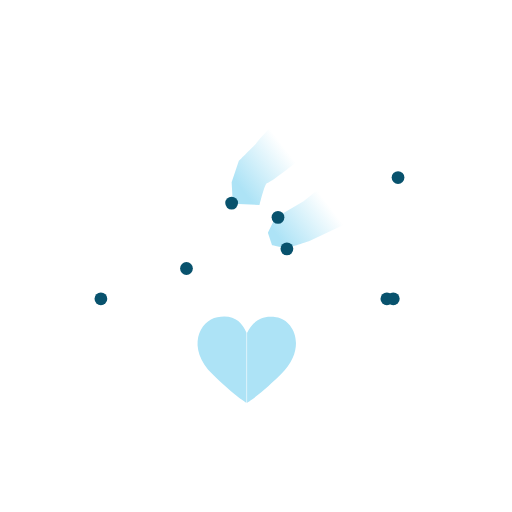
t = 0.00 s
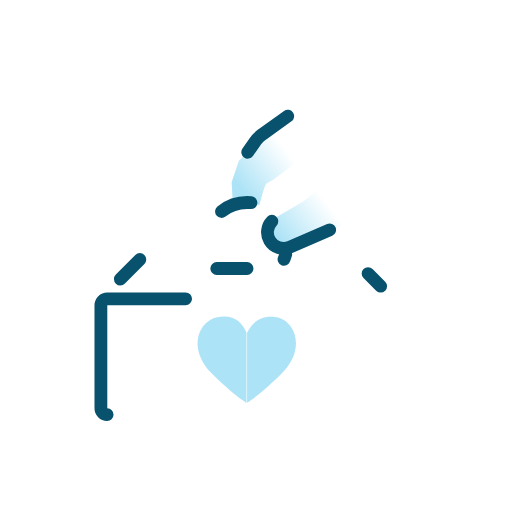
t = 0.69 s
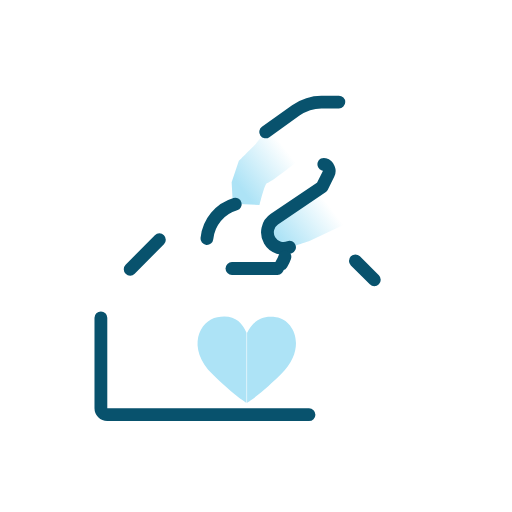
t = 1.04 s
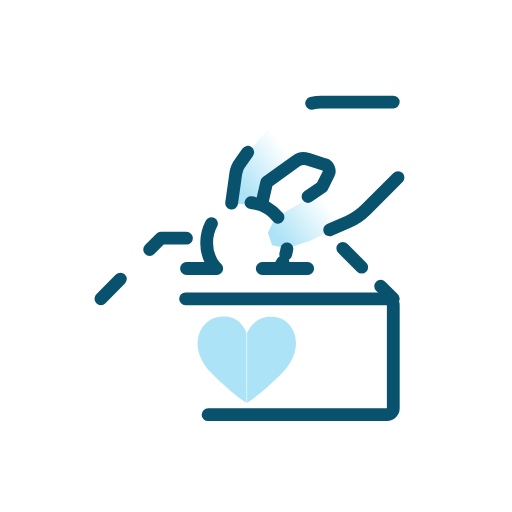
t = 1.74 s
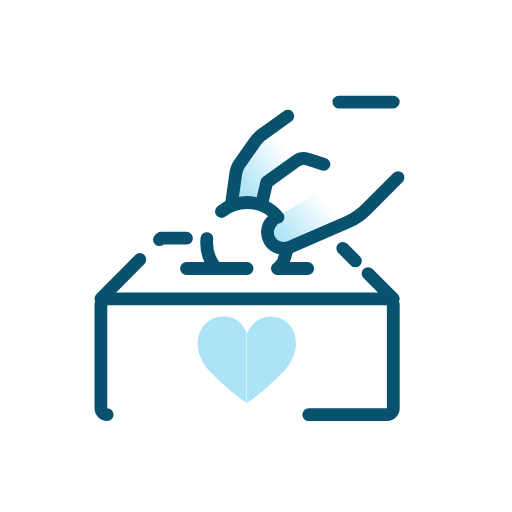
t = 2.08 s
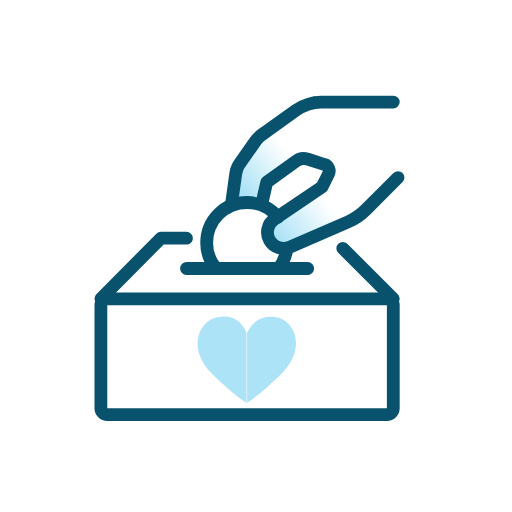
t = 2.78 s

The animated SVG that drew these frames (rendered in a browser with its animation timeline set to each time). Animation: 8 CSS @keyframes rules; one cycle of 2.78 s.

<svg width="80" height="80" viewBox="0 0 80 80" fill="none" xmlns="http://www.w3.org/2000/svg">
<g id="icons/charity">
<g id="charity-orange 1">
<path id="Vector" d="M49.3786 16.6931L47.4286 17.1573L44.55 18.6431L41.8572 20.3145C41.8572 20.3145 40 22.3573 40 22.4502C39.9072 22.5431 37.3072 25.1431 37.3072 25.1431L36.1929 28.4859L36.3786 31.8288L40.5572 32.0145C40.5572 32.0145 41.3929 28.4859 41.7643 28.5788C42.1357 28.6716 45.9429 25.6073 46.1286 25.5145C46.2214 25.4216 50.3072 25.7002 50.3072 25.7002L51.7 26.7216L50.8643 28.6716L47.4286 31.4573L42.9714 34.0573L41.8572 36.3788L42.5072 38.3288C42.5072 38.3288 44.2714 38.7002 44.6429 38.7002C44.9214 38.7931 48.2643 37.6788 48.2643 37.6788L53.65 35.1716L57.55 32.7573L60.9857 29.6931L62.2857 27.2788L61.1714 15.9502L49.3786 16.6931Z" fill="url(#paint0_linear_3662_5578)"></path>
<g id="Group">
<g id="Group_2">
<path id="Vector_2" d="M33.9643 49.5641C31.1785 50.0284 29.0428 54.3927 33.2214 58.4784C36.9357 62.0998 38.5143 62.9355 38.5143 62.9355V51.9784C37.7714 50.307 36.5643 49.0998 33.9643 49.5641Z" fill="#ADE3F6"></path>
<path id="Vector_3" d="M43.1571 49.5638C40.6499 49.1923 39.4428 50.3995 38.6071 51.978V62.9352C38.6071 62.9352 40.1856 62.0995 43.8999 58.478C48.0785 54.3923 45.9428 49.9352 43.1571 49.5638Z" fill="#ADE3F6"></path>
</g>
<path id="Vector_4" d="M60.45 46.6855H16.7643C16.212 46.6855 15.7643 47.1333 15.7643 47.6855V63.7927C15.7643 64.345 16.212 64.7927 16.7643 64.7927H60.45C61.0023 64.7927 61.45 64.345 61.45 63.7927V47.6855C61.45 47.1333 61.0023 46.6855 60.45 46.6855Z" stroke="#08526D" stroke-width="2" stroke-linecap="round" stroke-linejoin="round" class="id_anim_stroke-property3" data-duration="2.7777777777777777" data-offset="0" style="stroke-dashoffset: 0px; stroke-dasharray: 0px, 125.87px; animation: 2.77778s linear 0s 1 normal forwards running id_anim_stroke-property3;"></path>
<path id="Vector_5" d="M29.1357 41.9502H48.0786" stroke="#08526D" stroke-width="2" stroke-linecap="round" stroke-linejoin="round" class="id_anim_stroke-property4" data-duration="2.7777777777777777" data-offset="0" style="stroke-dashoffset: 0px; stroke-dasharray: 0px, 18.9429px; animation: 2.77778s linear 0s 1 normal forwards running id_anim_stroke-property4;"></path>
<path id="Vector_6" d="M15.7643 46.6863L25.1429 37.2148H29.1357" stroke="#08526D" stroke-width="2" stroke-linecap="round" stroke-linejoin="round" class="id_anim_stroke-property5" data-duration="2.7777777777777777" data-offset="0" style="stroke-dashoffset: 0px; stroke-dasharray: 0px, 17.322px; animation: 2.77778s linear 0s 1 normal forwards running id_anim_stroke-property5;"></path>
<path id="Vector_7" d="M62.1929 27.7429L57.1786 32.7572C56.3429 33.5929 55.4143 34.2429 54.3 34.7072L45.2929 38.6072C44.1786 39.0715 42.7857 38.7001 42.1357 37.5858C41.4857 36.4715 41.7643 34.9858 42.8786 34.2429L50.3072 29.2286L51.3286 27.1858C51.6072 26.6286 51.3286 25.8858 50.6786 25.7001L48.0786 24.8643C47.4286 24.6786 46.7786 24.7715 46.3143 25.1429L41.6714 28.4858L40.9286 31.7358" stroke="#08526D" stroke-width="2" stroke-linecap="round" stroke-linejoin="round" class="id_anim_stroke-property6" data-duration="2.7777777777777777" data-offset="0" style="stroke-dashoffset: 0px; stroke-dasharray: 0px, 54.5296px; animation: 2.77778s linear 0s 1 normal forwards running id_anim_stroke-property6;"></path>
<path id="Vector_8" d="M36.1929 31.7359L36.8429 27.0931C36.9357 26.5359 37.1214 25.9788 37.4929 25.5145L39.9072 22.0788C40.1857 21.6145 40.65 21.2431 41.0214 20.9645L46.2214 17.2502C47.4286 16.4145 48.8214 15.9502 50.2143 15.9502H61.45" stroke="#08526D" stroke-width="2" stroke-linecap="round" stroke-linejoin="round" class="id_anim_stroke-property7" data-duration="2.7777777777777777" data-offset="0" style="stroke-dashoffset: 0px; stroke-dasharray: 0px, 34.0889px; animation: 2.77778s linear 0s 1 normal forwards running id_anim_stroke-property7;"></path>
<g id="Group_3">
<path id="Vector_9" d="M61.45 46.6858L53.5571 38.793" stroke="#08526D" stroke-width="2" stroke-linecap="round" stroke-linejoin="round" class="id_anim_stroke-property8" data-duration="2.7777777777777777" data-offset="0" style="stroke-dashoffset: 0px; stroke-dasharray: 0px, 11.1622px; animation: 2.77778s linear 0s 1 normal forwards running id_anim_stroke-property8;"></path>
</g>
<path id="Vector_10" d="M43.4357 33.964C42.3214 32.5711 40.5571 31.6426 38.6071 31.6426C35.0786 31.6426 32.2928 34.4283 32.2928 37.9569C32.2928 39.4426 32.85 40.8354 33.6857 41.8569" stroke="#08526D" stroke-width="2" stroke-linecap="round" stroke-linejoin="round" class="id_anim_stroke-property9" data-duration="2.7777777777777777" data-offset="0" style="stroke-dashoffset: 0px; stroke-dasharray: 0px, 19.6993px; animation: 2.77778s linear 0s 1 normal forwards running id_anim_stroke-property9;"></path>
<path id="Vector_11" d="M44.8286 38.8857C44.6429 40.0929 44.1786 41.1143 43.5286 41.95" stroke="#08526D" stroke-width="2" stroke-linecap="round" stroke-linejoin="round" class="id_anim_stroke-property10" data-duration="2.7777777777777777" data-offset="0" style="stroke-dashoffset: 0px; stroke-dasharray: 0px, 3.36537px; animation: 2.77778s linear 0s 1 normal forwards running id_anim_stroke-property10;"></path>
</g>
</g>
</g>
<defs>
<linearGradient id="paint0_linear_3662_5578" x1="40.7327" y1="33.425" x2="61.3607" y2="17.5839" gradientUnits="userSpaceOnUse">
<stop stop-color="#ADE3F6"></stop>
<stop offset="0.3549" stop-color="#ADE3F6" stop-opacity="0"></stop>
</linearGradient>
</defs>
<style>
        @keyframes id_anim_stroke-property3{
        
            0%{
                stroke-dashoffset: 0px; 
        stroke-dasharray: 0px, 125.86988830566406px;
            }
        
            50%{
                stroke-dashoffset: -62.93494415283203px; 
        stroke-dasharray: 62.93494415283203px, 62.93494415283203px;
            }
        
            100%{
                stroke-dashoffset: -125.86988830566406px; 
        stroke-dasharray: 125.86988830566406px, 0px;
            }
        
        }
         
        @keyframes id_anim_stroke-property4{
        
            0%{
                stroke-dashoffset: 0px; 
        stroke-dasharray: 0px, 18.942901611328125px;
            }
        
            50%{
                stroke-dashoffset: -9.471450805664062px; 
        stroke-dasharray: 9.471450805664062px, 9.471450805664062px;
            }
        
            100%{
                stroke-dashoffset: -18.942901611328125px; 
        stroke-dasharray: 18.942901611328125px, 0px;
            }
        
        }
         
        @keyframes id_anim_stroke-property5{
        
            0%{
                stroke-dashoffset: 0px; 
        stroke-dasharray: 0px, 17.321992874145508px;
            }
        
            50%{
                stroke-dashoffset: -8.660996437072754px; 
        stroke-dasharray: 8.660996437072754px, 8.660996437072754px;
            }
        
            100%{
                stroke-dashoffset: -17.321992874145508px; 
        stroke-dasharray: 17.321992874145508px, 0px;
            }
        
        }
         
        @keyframes id_anim_stroke-property6{
        
            0%{
                stroke-dashoffset: 0px; 
        stroke-dasharray: 0px, 54.529563903808594px;
            }
        
            50%{
                stroke-dashoffset: -27.264781951904297px; 
        stroke-dasharray: 27.264781951904297px, 27.264781951904297px;
            }
        
            100%{
                stroke-dashoffset: -54.529563903808594px; 
        stroke-dasharray: 54.529563903808594px, 0px;
            }
        
        }
         
        @keyframes id_anim_stroke-property7{
        
            0%{
                stroke-dashoffset: 0px; 
        stroke-dasharray: 0px, 34.08892059326172px;
            }
        
            50%{
                stroke-dashoffset: -17.04446029663086px; 
        stroke-dasharray: 17.04446029663086px, 17.04446029663086px;
            }
        
            100%{
                stroke-dashoffset: -34.08892059326172px; 
        stroke-dasharray: 34.08892059326172px, 0px;
            }
        
        }
         
        @keyframes id_anim_stroke-property8{
        
            0%{
                stroke-dashoffset: 0px; 
        stroke-dasharray: 0px, 11.162177085876465px;
            }
        
            50%{
                stroke-dashoffset: -5.581088542938232px; 
        stroke-dasharray: 5.581088542938232px, 5.581088542938232px;
            }
        
            100%{
                stroke-dashoffset: -11.162177085876465px; 
        stroke-dasharray: 11.162177085876465px, 0px;
            }
        
        }
         
        @keyframes id_anim_stroke-property9{
        
            0%{
                stroke-dashoffset: 0px; 
        stroke-dasharray: 0px, 19.699310302734375px;
            }
        
            50%{
                stroke-dashoffset: -9.849655151367188px; 
        stroke-dasharray: 9.849655151367188px, 9.849655151367188px;
            }
        
            100%{
                stroke-dashoffset: -19.699310302734375px; 
        stroke-dasharray: 19.699310302734375px, 0px;
            }
        
        }
         
        @keyframes id_anim_stroke-property10{
        
            0%{
                stroke-dashoffset: 0px; 
        stroke-dasharray: 0px, 3.365370512008667px;
            }
        
            50%{
                stroke-dashoffset: -1.6826852560043335px; 
        stroke-dasharray: 1.6826852560043335px, 1.6826852560043335px;
            }
        
            100%{
                stroke-dashoffset: -3.365370512008667px; 
        stroke-dasharray: 3.365370512008667px, 0px;
            }
        
        }
        </style></svg>
